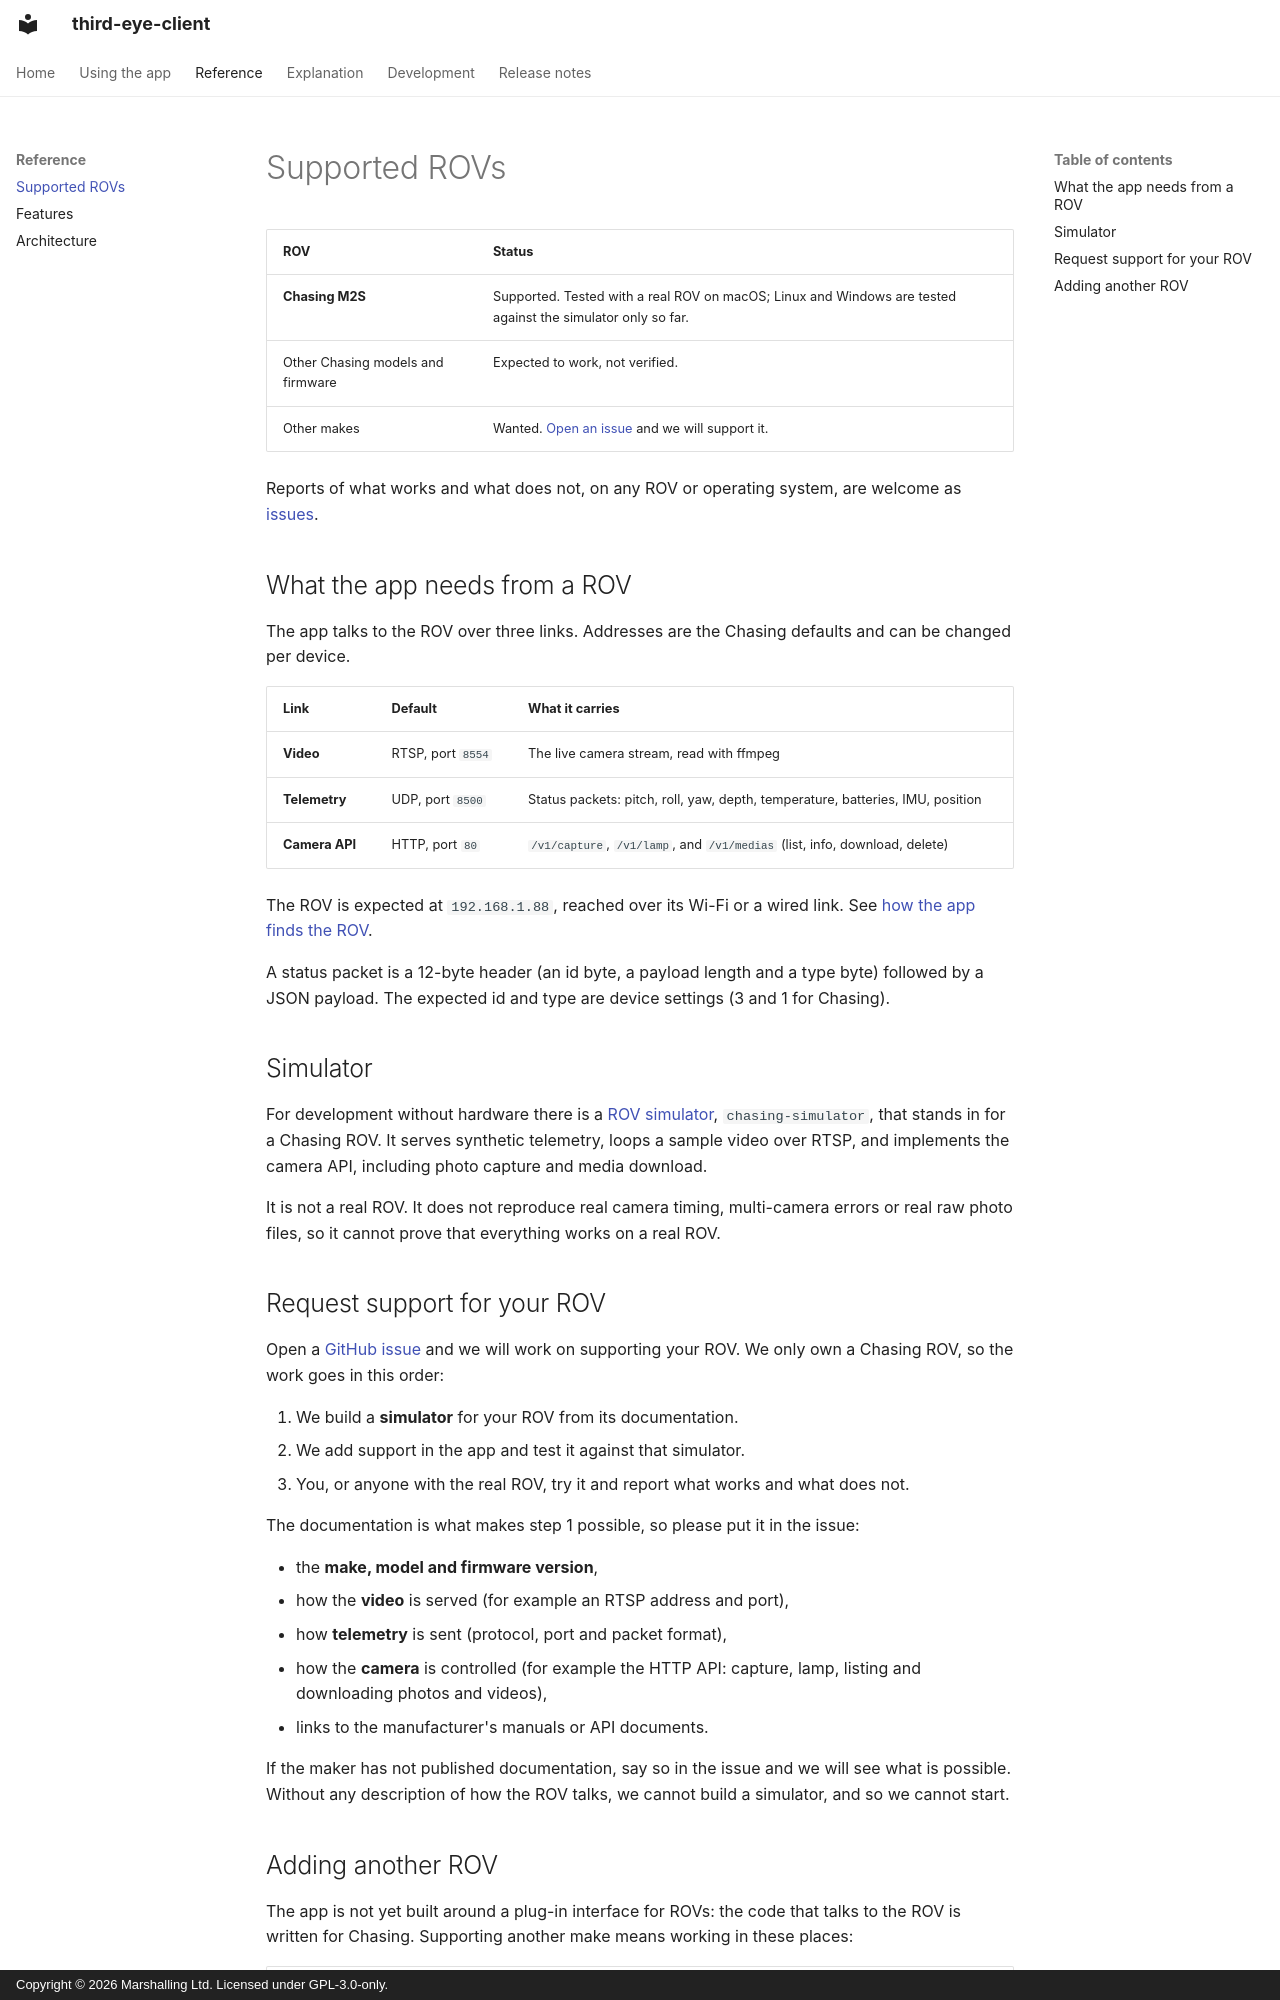

repository: marshalling-ltd/third-eye-client · page: reference/supported-rovs/index.html · generator: mkdocs · copyright: Copyright © 2026 Marshalling Ltd. Licensed under GPL-3.0-only.

# Supported ROVs

| ROV | Status |
|---|---|
| **Chasing M2S** | Supported. Tested with a real ROV on macOS; Linux and Windows are tested against the simulator only so far. |
| Other Chasing models and firmware | Expected to work, not verified. |
| Other makes | Wanted. [Open an issue](#request-support-for-your-rov) and we will support it. |

Reports of what works and what does not, on any ROV or operating system, are welcome as [issues](https://github.com/marshalling-ltd/third-eye-client/issues).

## What the app needs from a ROV

The app talks to the ROV over three links. Addresses are the Chasing defaults and can be changed per device.

| Link | Default | What it carries |
|---|---|---|
| **Video** | RTSP, port `8554` | The live camera stream, read with ffmpeg |
| **Telemetry** | UDP, port `8500` | Status packets: pitch, roll, yaw, depth, temperature, batteries, IMU, position |
| **Camera API** | HTTP, port `80` | `/v1/capture`, `/v1/lamp`, and `/v1/medias` (list, info, download, delete) |

The ROV is expected at `192.168.1.88`, reached over its Wi-Fi or a wired link. See [how the app finds the ROV](../explanation/finding-the-rov.md).

A status packet is a 12-byte header (an id byte, a payload length and a type byte) followed by a JSON payload. The expected id and type are device settings (3 and 1 for Chasing).

## Simulator

For development without hardware there is a [ROV simulator](../development/simulator.md), `chasing-simulator`, that stands in for a Chasing ROV. It serves synthetic telemetry, loops a sample video over RTSP, and implements the camera API, including photo capture and media download.

It is not a real ROV. It does not reproduce real camera timing, multi-camera errors or real raw photo files, so it cannot prove that everything works on a real ROV.

## Request support for your ROV

Open a [GitHub issue](https://github.com/marshalling-ltd/third-eye-client/issues/new) and we will work on supporting your ROV. We only own a Chasing ROV, so the work goes in this order:

1. We build a **simulator** for your ROV from its documentation.
2. We add support in the app and test it against that simulator.
3. You, or anyone with the real ROV, try it and report what works and what does not.

The documentation is what makes step 1 possible, so please put it in the issue:

- the **make, model and firmware version**,
- how the **video** is served (for example an RTSP address and port),
- how **telemetry** is sent (protocol, port and packet format),
- how the **camera** is controlled (for example the HTTP API: capture, lamp, listing and downloading photos and videos),
- links to the manufacturer's manuals or API documents.

If the maker has not published documentation, say so in the issue and we will see what is possible. Without any description of how the ROV talks, we cannot build a simulator, and so we cannot start.
